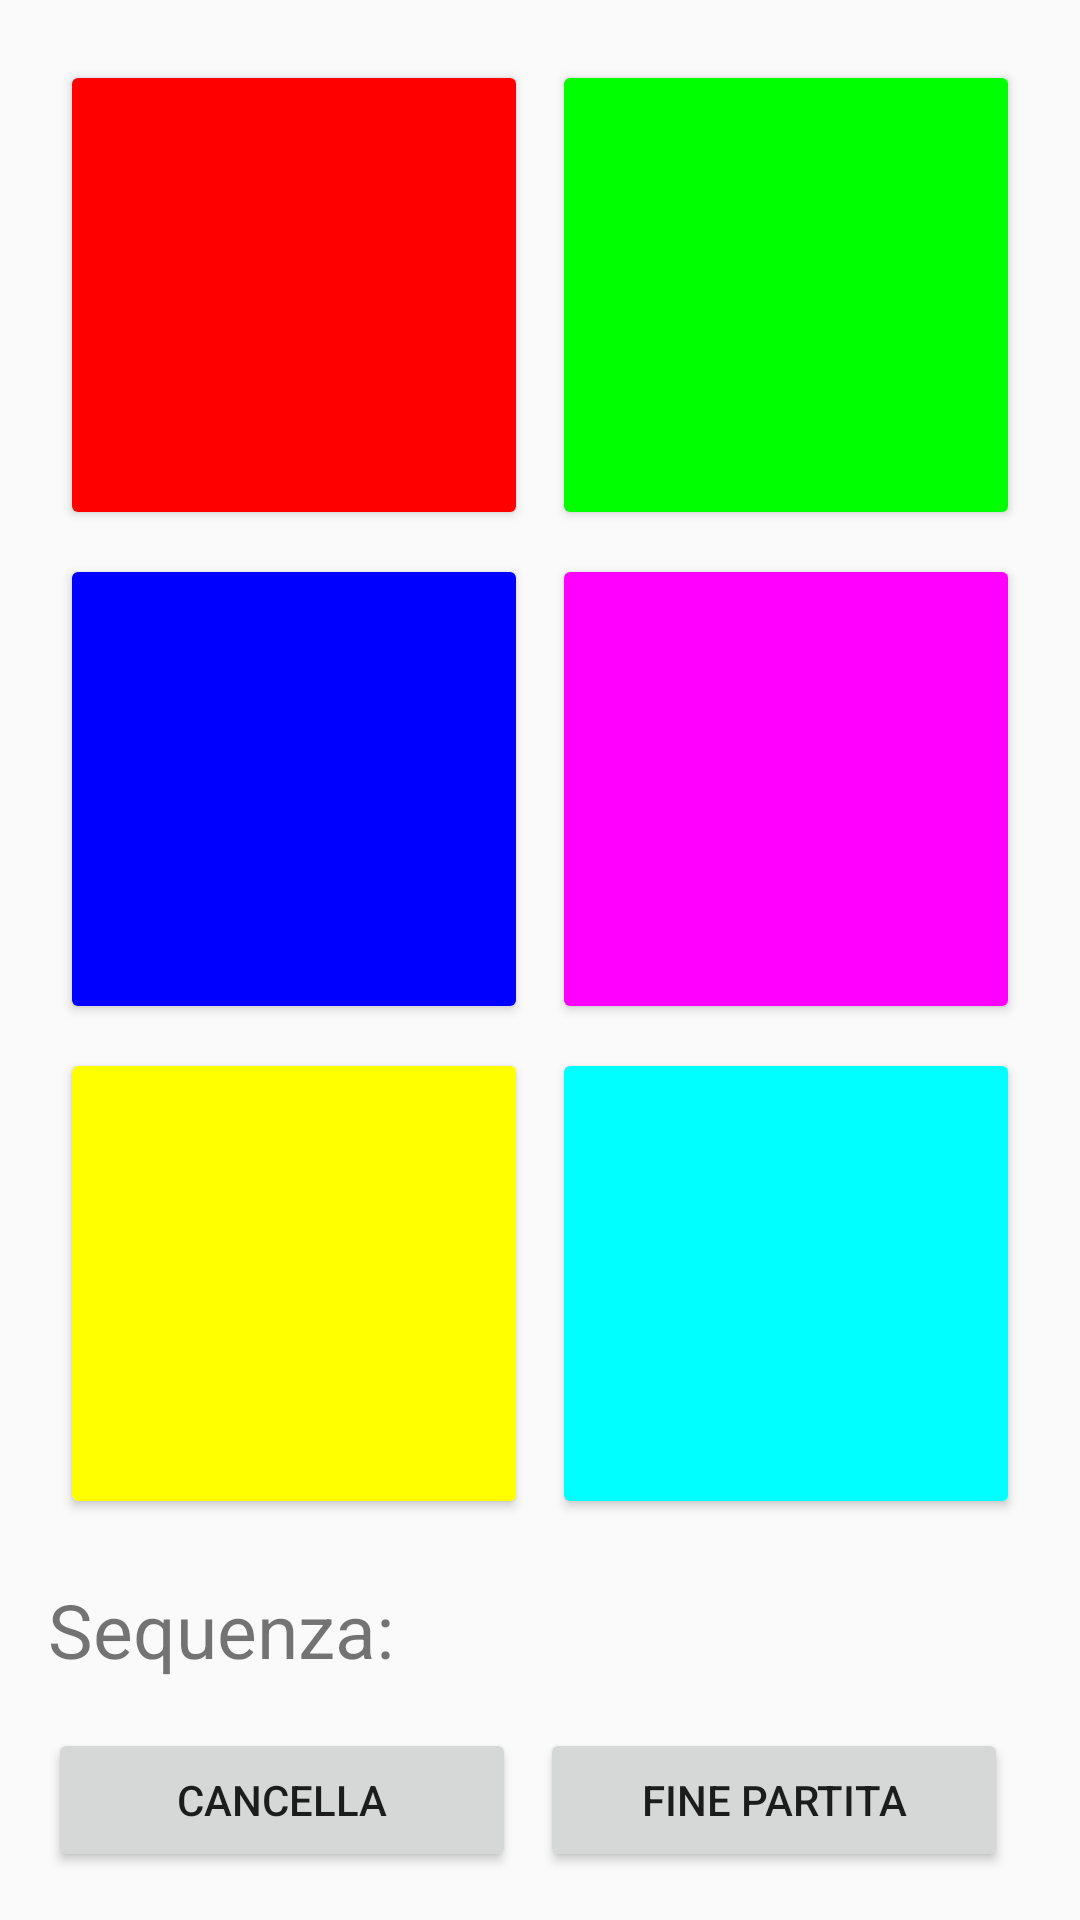

Here is an Android app screen rendered from its layout file. Give the layout XML and the strings, colors and styles it references.
<!-- AndroidManifest.xml: activity theme Theme.ProjectESP -->
<!-- res/layout/activity_main.xml -->
<?xml version="1.0" encoding="utf-8"?>
<LinearLayout xmlns:android="http://schemas.android.com/apk/res/android"
    android:orientation="vertical"
    android:layout_width="match_parent"
    android:layout_height="match_parent"
    android:padding = "16dp">

    <GridLayout
        android:layout_width="match_parent"
        android:layout_height="0dp"
        android:layout_weight="1"
        android:columnCount="2"
        android:rowCount="3">

        <Button
            android:id="@+id/red"
            android:layout_width="0dp"
            android:layout_height="0dp"
            android:layout_rowWeight="1"
            android:layout_columnWeight="1"
            android:layout_margin="4dp"
            android:tag="R"
            android:backgroundTint="@color/red" />

        <Button
            android:id="@+id/green"
            android:layout_width="0dp"
            android:layout_height="0dp"
            android:layout_rowWeight="1"
            android:layout_columnWeight="1"
            android:layout_margin="4dp"
            android:tag="G"
            android:backgroundTint="@color/green" />

        <Button
            android:id="@+id/blue"
            android:layout_width="0dp"
            android:layout_height="0dp"
            android:layout_rowWeight="1"
            android:layout_columnWeight="1"
            android:layout_margin="4dp"
            android:tag="B"
            android:backgroundTint="@color/blue" />

        <Button
            android:id="@+id/magenta"
            android:layout_width="0dp"
            android:layout_height="0dp"
            android:layout_rowWeight="1"
            android:layout_columnWeight="1"
            android:layout_margin="4dp"
            android:tag="M"
            android:backgroundTint="@color/magenta" />

        <Button
            android:id="@+id/yellow"
            android:layout_width="0dp"
            android:layout_height="0dp"
            android:layout_rowWeight="1"
            android:layout_columnWeight="1"
            android:layout_margin="4dp"
            android:tag="Y"
            android:backgroundTint="@color/yellow" />

        <Button
            android:id="@+id/cyan"
            android:layout_width="0dp"
            android:layout_height="0dp"
            android:layout_rowWeight="1"
            android:layout_columnWeight="1"
            android:layout_margin="4dp"
            android:tag="C"
            android:backgroundTint="@color/cyan" />

    </GridLayout>

    <TextView
        android:id="@+id/sequence"
        android:layout_width="match_parent"
        android:layout_height="wrap_content"
        android:layout_marginTop="16dp"
        android:layout_marginBottom="16dp"
        android:textSize="25sp"
        android:text="@string/sequence" />

    <LinearLayout
        android:layout_width="match_parent"
        android:layout_height="wrap_content"
        android:orientation="horizontal"
        android:gravity="center">
        <Button
            android:id="@+id/cancel"
            android:layout_width="0dp"
            android:layout_height="wrap_content"
            android:layout_weight="1"
            android:layout_marginEnd="8dp"
            android:text="@string/clear" />

        <Button
            android:id="@+id/end_game"
            android:layout_width="0dp"
            android:layout_height="wrap_content"
            android:layout_weight="1"
            android:layout_marginEnd="8dp"
            android:text="@string/end" />


    </LinearLayout>









</LinearLayout>
<!-- resources referenced by this layout -->
<resources>
  <color name="blue">#0000FF</color>
  <color name="cyan">#00FFFF</color>
  <color name="green">#00FF00</color>
  <color name="magenta">#FF00FF</color>
  <color name="red">#FF0000</color>
  <color name="yellow">#FFFF00</color>
  <string name="clear">Cancella</string>
  <string name="end">Fine partita</string>
  <string name="sequence">Sequenza:</string>
  <style name="Theme.ProjectESP" parent="android:Theme.Material.Light.NoActionBar" />
</resources>
